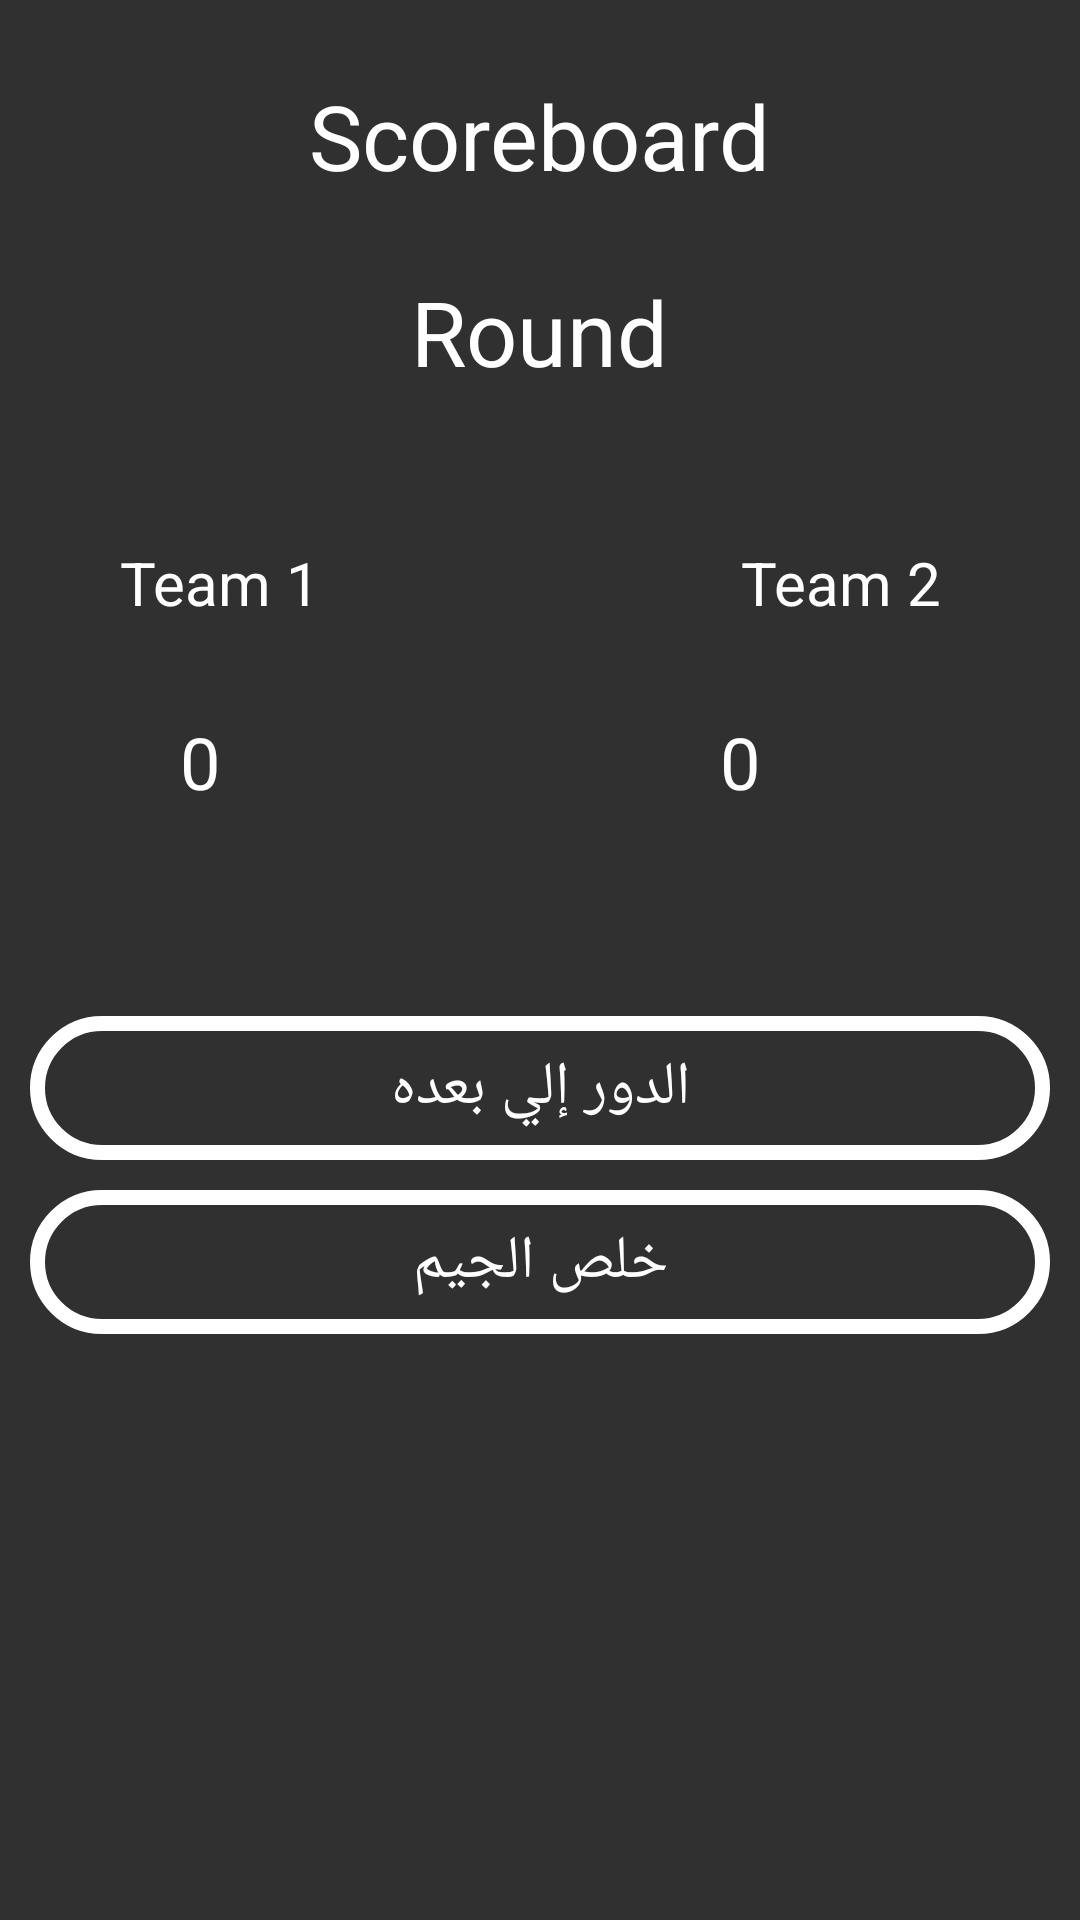

This screen was rendered from an Android layout file. Write that file and the resources it references.
<!-- AndroidManifest.xml: application theme Theme.AppCompat.NoActionBar -->
<!-- res/layout/scoreboard_activity.xml -->
<?xml version="1.0" encoding="utf-8"?>
<LinearLayout xmlns:android="http://schemas.android.com/apk/res/android"
     xmlns:ads="http://schemas.android.com/apk/res-auto"
    android:layout_width="match_parent"
    android:layout_height="match_parent"
    android:orientation="vertical" 
    android:background="@drawable/mainpagecolor">

    <TextView
        android:id="@+id/scoreBoardLabel"
        android:layout_width="wrap_content"
        android:layout_height="wrap_content"
        android:layout_gravity="center"
        android:layout_marginTop="25dp"
        android:text="Scoreboard"
        android:textAppearance="?android:attr/textAppearanceLarge"
        android:textColor="@color/white"
        android:textSize="30sp" />

    <TextView
        android:id="@+id/roundNumber"
        android:layout_width="wrap_content"
        android:layout_height="wrap_content"
        android:layout_gravity="center"
        android:layout_marginTop="25dp"
        android:text="Round"
        android:textColor="@color/white"
        android:textSize="30sp" />

    <LinearLayout
        android:layout_width="match_parent"
        android:layout_height="wrap_content"
        android:layout_gravity="center"
        android:layout_marginTop="50dp" >

        <TextView
            android:id="@+id/team1SLabel"
            android:layout_width="wrap_content"
            android:layout_height="wrap_content"
            android:layout_marginLeft="40dp"
            android:text="Team 1"
            android:textColor="@color/white"
            android:textSize="20sp" />

        <TextView
            android:id="@+id/team2SLabel"
            android:layout_width="wrap_content"
            android:layout_height="wrap_content"
            android:layout_marginLeft="140dp"
            android:text="Team 2"
            android:textColor="@color/white"
            android:textSize="20sp" />

    </LinearLayout>

    <AbsoluteLayout
        android:id="@+id/AbsoluteLayout1"
        android:layout_width="match_parent"
        android:layout_height="wrap_content" >

        <ImageView
            android:id="@+id/imageView1"
            android:layout_width="90dp"
            android:layout_height="90dp"
            android:layout_x="30dp"
            android:layout_y="1dp"
            android:src="@drawable/circle_shape" />

        <ImageView
            android:id="@+id/ImageView01"
            android:layout_width="90dp"
            android:layout_height="90dp"
            android:layout_x="212dp"
            android:layout_y="0dp"
            android:src="@drawable/circle_shape" />

        <TextView
            android:id="@+id/team2ScoreLabel"
            android:layout_width="wrap_content"
            android:layout_height="wrap_content"
            android:layout_marginLeft="120dp"
            android:layout_x="240dp"
            android:layout_y="30dp"
            android:text="0"
            android:textSize="24dp" 
             android:textColor="@color/white"/>

        <TextView
            android:id="@+id/team1ScoreLabel"
            android:layout_width="wrap_content"
            android:layout_height="wrap_content"
            android:layout_x="60dp"
            android:layout_y="30dp"
            android:text="0"
            android:textSize="24dp"
             android:textColor="@color/white" />

    </AbsoluteLayout>

    <Button
        android:id="@+id/startNextRoundButton"
        android:layout_width="match_parent"
        android:layout_height="wrap_content"
        android:layout_gravity="center"
        android:layout_marginLeft="10dp"
        android:layout_marginRight="10dp"
        android:layout_marginTop="40dp"
        android:background="@drawable/whie_button"
        android:text="الدور إلي بعده"
        android:textColor="@color/white"
        android:textSize="20sp" />

    <Button
        android:id="@+id/endGameButton"
        android:layout_width="match_parent"
        android:layout_height="wrap_content"
        android:layout_marginLeft="10dp"
        android:layout_marginRight="10dp"
        android:layout_marginTop="10dp"
        android:background="@drawable/whie_button"
        android:text="خلص الجيم"
        android:textColor="@color/white"
        android:textSize="20sp" />
   
   

</LinearLayout>
<!-- resources referenced by this layout -->
<resources>
  <color name="white">#FFFFFF</color>
  <!-- drawable mainpagecolor: png bitmap (mipmap-xxxhdpi, 1432 bytes) -->
  <!-- drawable whie_button (drawable-hdpi) -->
  <?xml version="1.0" encoding="utf-8" ?>
  <selector xmlns:android="http://schemas.android.com/apk/res/android">
    <item android:state_pressed="true"  >
      <shape>
          
        <solid
            android:color="@color/white" />
        		
        <stroke
            android:width="5dp"
            android:color="@color/dark_gray"/>
        <corners
            android:radius="50dp" />
        
        
      </shape>
    </item>
    
    <item>
      <shape>
        <stroke
            android:width="5dp"
            android:color="@color/white" />
        <corners
            android:radius="50dp" />
      
      </shape>
    </item>
  </selector>
  <color name="dark_gray">#A9A9A9</color>
</resources>
